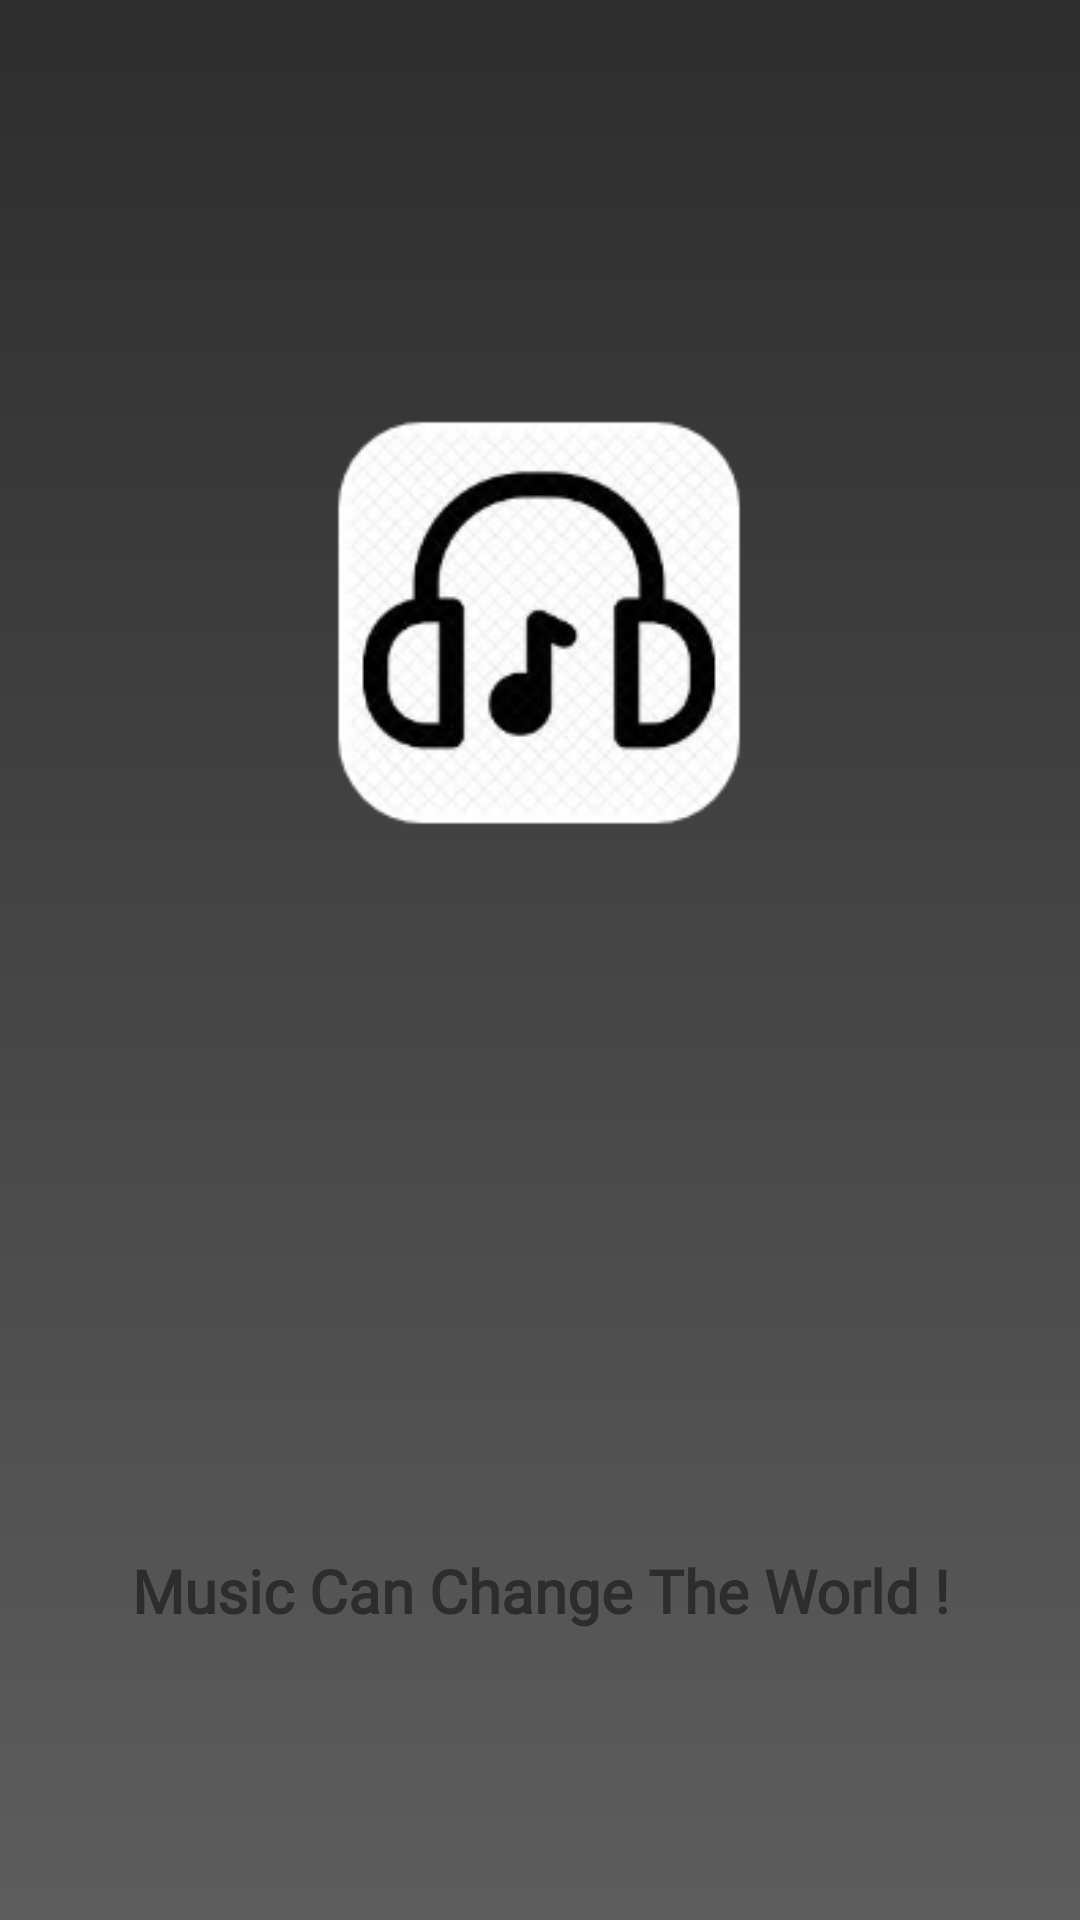

Layout XML and referenced resources for this Android screen:
<!-- AndroidManifest.xml: application theme AppTheme -->
<!-- res/layout/activity_splash_screen.xml -->
<?xml version="1.0" encoding="utf-8"?>
<androidx.constraintlayout.widget.ConstraintLayout xmlns:android="http://schemas.android.com/apk/res/android"
    xmlns:app="http://schemas.android.com/apk/res-auto"
    xmlns:tools="http://schemas.android.com/tools"
    android:id="@+id/spalshscreen"
    android:layout_width="match_parent"
    android:layout_height="match_parent"
    android:background="@drawable/gradient_background"
    tools:context=".SplashScreen">

    <ImageView
        android:id="@+id/asset_1"
        android:layout_width="150dp"
        android:layout_height="150dp"
        android:layout_marginTop="60dp"
        android:baselineAlignBottom="false"
        android:contentDescription="@string/background_asset_1"
        android:textAlignment="center"
        app:layout_constraintBottom_toBottomOf="parent"
        app:layout_constraintEnd_toEndOf="parent"
        app:layout_constraintHorizontal_bias="0.498"
        app:layout_constraintStart_toStartOf="parent"
        app:layout_constraintTop_toTopOf="parent"
        app:layout_constraintVertical_bias="0.175"
        app:srcCompat="@mipmap/background_asset_1" />

    <TextView
        android:id="@+id/asset_2"
        android:layout_width="wrap_content"
        android:layout_height="wrap_content"
        android:fontFamily="@font/actor"
        android:text="@string/music_can_change_the_world"
        android:textAlignment="center"
        android:textColor="@color/colorPrimaryDark"
        android:textSize="20sp"
        android:textStyle="bold"
        app:layout_constraintBottom_toBottomOf="parent"
        app:layout_constraintEnd_toEndOf="parent"
        app:layout_constraintStart_toStartOf="parent"
        app:layout_constraintTop_toTopOf="parent"
        app:layout_constraintVertical_bias="0.843" />
</androidx.constraintlayout.widget.ConstraintLayout>
<!-- resources referenced by this layout -->
<resources>
  <color name="colorPrimaryDark">#2D2D2D</color>
  <!-- drawable gradient_background (drawable) -->
  <?xml version="1.0" encoding="utf-8"?>
  <selector xmlns:android="http://schemas.android.com/apk/res/android">
  
      <item>
          <shape>
  
           <gradient android:endColor="#2d2d2d"
  
                     android:startColor="#5d5d5d"
                     android:angle="90"/>
  
          </shape>
  
  
      </item>
  
  </selector>
  <!-- mipmap background_asset_1: png bitmap (mipmap-hdpi, 24297 bytes) -->
  <string name="background_asset_1">background_Asset_1</string>
  <string name="music_can_change_the_world">Music Can Change The World !</string>
  <style name="AppTheme" parent="Theme.AppCompat.Light.NoActionBar">
          
          <item name="colorPrimary">@color/colorPrimary</item>
          <item name="colorPrimaryDark">@color/colorPrimaryDark</item>
          <item name="colorAccent">@color/colorAccent</item>
          <item name="android:statusBarColor">@color/white</item>
          <item name="android:windowLightStatusBar">true</item>
  
  
      </style>
  <color name="colorPrimary">#4D4D4D</color>
  <color name="colorAccent">#2D2D2D</color>
  <color name="white">#80FFFFFF</color>
</resources>
